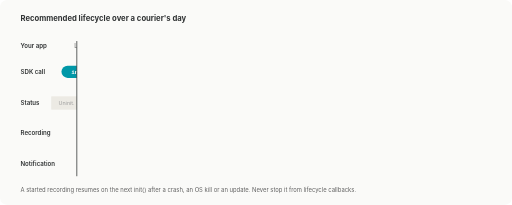
t = 0.00 s
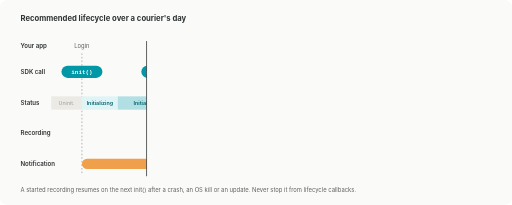
t = 1.67 s
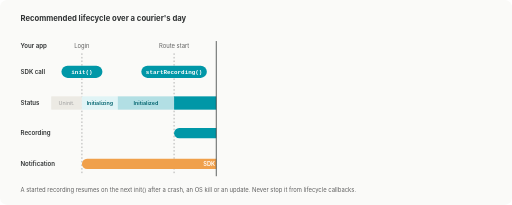
t = 3.33 s
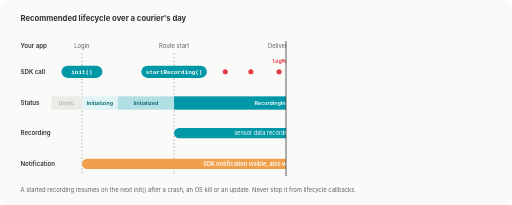
t = 5.00 s
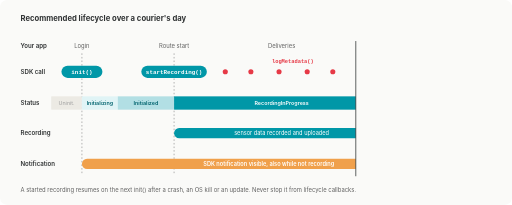
t = 6.67 s
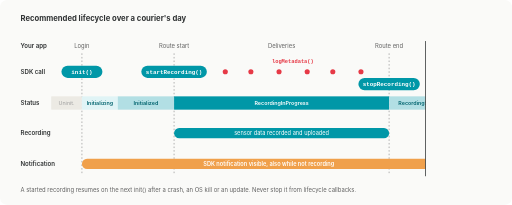
t = 8.33 s

The animated SVG that drew these frames (rendered in a browser with its animation timeline set to each time). Animation: 3 SMIL elements (animate=2,animateTransform=1); frames cover the first 8.33 s, repeats indefinitely.

<svg xmlns="http://www.w3.org/2000/svg" viewBox="0 0 1000 400" width="1000" height="400" font-family="Inter, -apple-system, 'Segoe UI', Roboto, Helvetica, Arial, sans-serif">
  <title>SDK lifecycle over a courier's day: init after login, Initializing then Initialized, startRecording at route start, RecordingInProgress, stopRecording at route end, deinitialize at logout; the SDK's notification is visible from init to deinitialize</title>
  <defs>
    <clipPath id="reveal">
      <rect x="0" y="0" width="1000" height="400">
        <animate attributeName="width" values="150;1000;1000" keyTimes="0;0.8;1" dur="13s" repeatCount="indefinite"/>
      </rect>
    </clipPath>
  </defs>

  <rect width="1000" height="400" rx="14" fill="#FAFAF8"/>
  <text x="40" y="40" font-size="15" font-weight="700" fill="#303334">Recommended lifecycle over a courier's day</text>

  <!-- Lane labels -->
  <g font-size="12" font-weight="600" fill="#303334">
    <text x="40" y="94">Your app</text>
    <text x="40" y="144">SDK call</text>
    <text x="40" y="204">Status</text>
    <text x="40" y="264">Recording</text>
    <text x="40" y="324">Notification</text>
  </g>

  <g clip-path="url(#reveal)">
    <!-- Call markers -->
    <g stroke="#9E9E9E" stroke-width="1.5" stroke-dasharray="3 4">
      <path d="M160,104 V340"/><path d="M340,104 V340"/><path d="M760,104 V340"/><path d="M890,104 V340"/>
    </g>

    <!-- App events -->
    <g font-size="11.5" fill="#616161" text-anchor="middle">
      <text x="160" y="94">Login</text>
      <text x="340" y="94">Route start</text>
      <text x="550" y="94">Deliveries</text>
      <text x="760" y="94">Route end</text>
      <text x="890" y="94">Logout</text>
    </g>

    <!-- SDK calls -->
    <g font-size="11.5" font-weight="600" text-anchor="middle" font-family="ui-monospace, 'SF Mono', Menlo, Consolas, monospace">
      <rect x="120" y="128" width="80" height="24" rx="12" fill="#0097a7"/>
      <text x="160" y="144" fill="#FFFFFF">init()</text>
      <rect x="276" y="128" width="128" height="24" rx="12" fill="#0097a7"/>
      <text x="340" y="144" fill="#FFFFFF">startRecording()</text>
      <g fill="#E63946">
        <circle cx="440" cy="140" r="5"/><circle cx="490" cy="140" r="5"/><circle cx="545" cy="140" r="5"/>
        <circle cx="600" cy="140" r="5"/><circle cx="650" cy="140" r="5"/><circle cx="705" cy="140" r="5"/>
      </g>
      <text x="572" y="122" fill="#E63946" font-size="10.5">logMetadata()</text>
      <rect x="700" y="152" width="120" height="24" rx="12" fill="#0097a7"/>
      <text x="760" y="168" fill="#FFFFFF">stopRecording()</text>
      <rect x="836" y="128" width="108" height="24" rx="12" fill="#0097a7"/>
      <text x="890" y="144" fill="#FFFFFF">deinitialize()</text>
    </g>

    <!-- Status -->
    <g font-size="10.5" font-weight="600" text-anchor="middle">
      <rect x="100" y="188" width="60" height="26" fill="#ECEAE4"/>
      <rect x="160" y="188" width="70" height="26" fill="#E0F4F6"/>
      <text x="195" y="205" fill="#00636E">Initializing</text>
      <rect x="230" y="188" width="110" height="26" fill="#B2DFE4"/>
      <text x="285" y="205" fill="#00636E">Initialized</text>
      <rect x="340" y="188" width="420" height="26" fill="#0097a7"/>
      <text x="550" y="205" fill="#FFFFFF">RecordingInProgress</text>
      <rect x="760" y="188" width="130" height="26" fill="#B2DFE4"/>
      <text x="825" y="205" fill="#00636E">RecordingStopped</text>
      <rect x="890" y="188" width="60" height="26" fill="#ECEAE4"/>
      <text x="130" y="205" fill="#9E9E9E" font-weight="400">Uninit.</text>
      <text x="920" y="205" fill="#9E9E9E" font-weight="400">Uninit.</text>
    </g>

    <!-- Recording -->
    <rect x="340" y="250" width="420" height="20" rx="10" fill="#0097a7"/>
    <text x="550" y="264" text-anchor="middle" font-size="11" fill="#FFFFFF">sensor data recorded and uploaded</text>

    <!-- Notification: init to deinitialize -->
    <rect x="160" y="310" width="730" height="20" rx="10" fill="#F0A04B"/>
    <text x="525" y="324" text-anchor="middle" font-size="11" font-weight="600" fill="#FFFFFF">SDK notification visible, also while not recording</text>
  </g>

  <!-- Clock cursor; hidden in the still frame -->
  <g opacity="0">
    <path d="M0,80 V344" stroke="#303334" stroke-width="1.5"/>
    <animateTransform attributeName="transform" type="translate" values="150,0;1000,0;1000,0" keyTimes="0;0.8;1" dur="13s" repeatCount="indefinite"/>
    <animate attributeName="opacity" values="1;1;0;0" keyTimes="0;0.78;0.8;1" dur="13s" repeatCount="indefinite"/>
  </g>

  <text x="40" y="374" font-size="11.5" fill="#616161">A started recording resumes on the next init() after a crash, an OS kill or an update. Never stop it from lifecycle callbacks.</text>
</svg>
